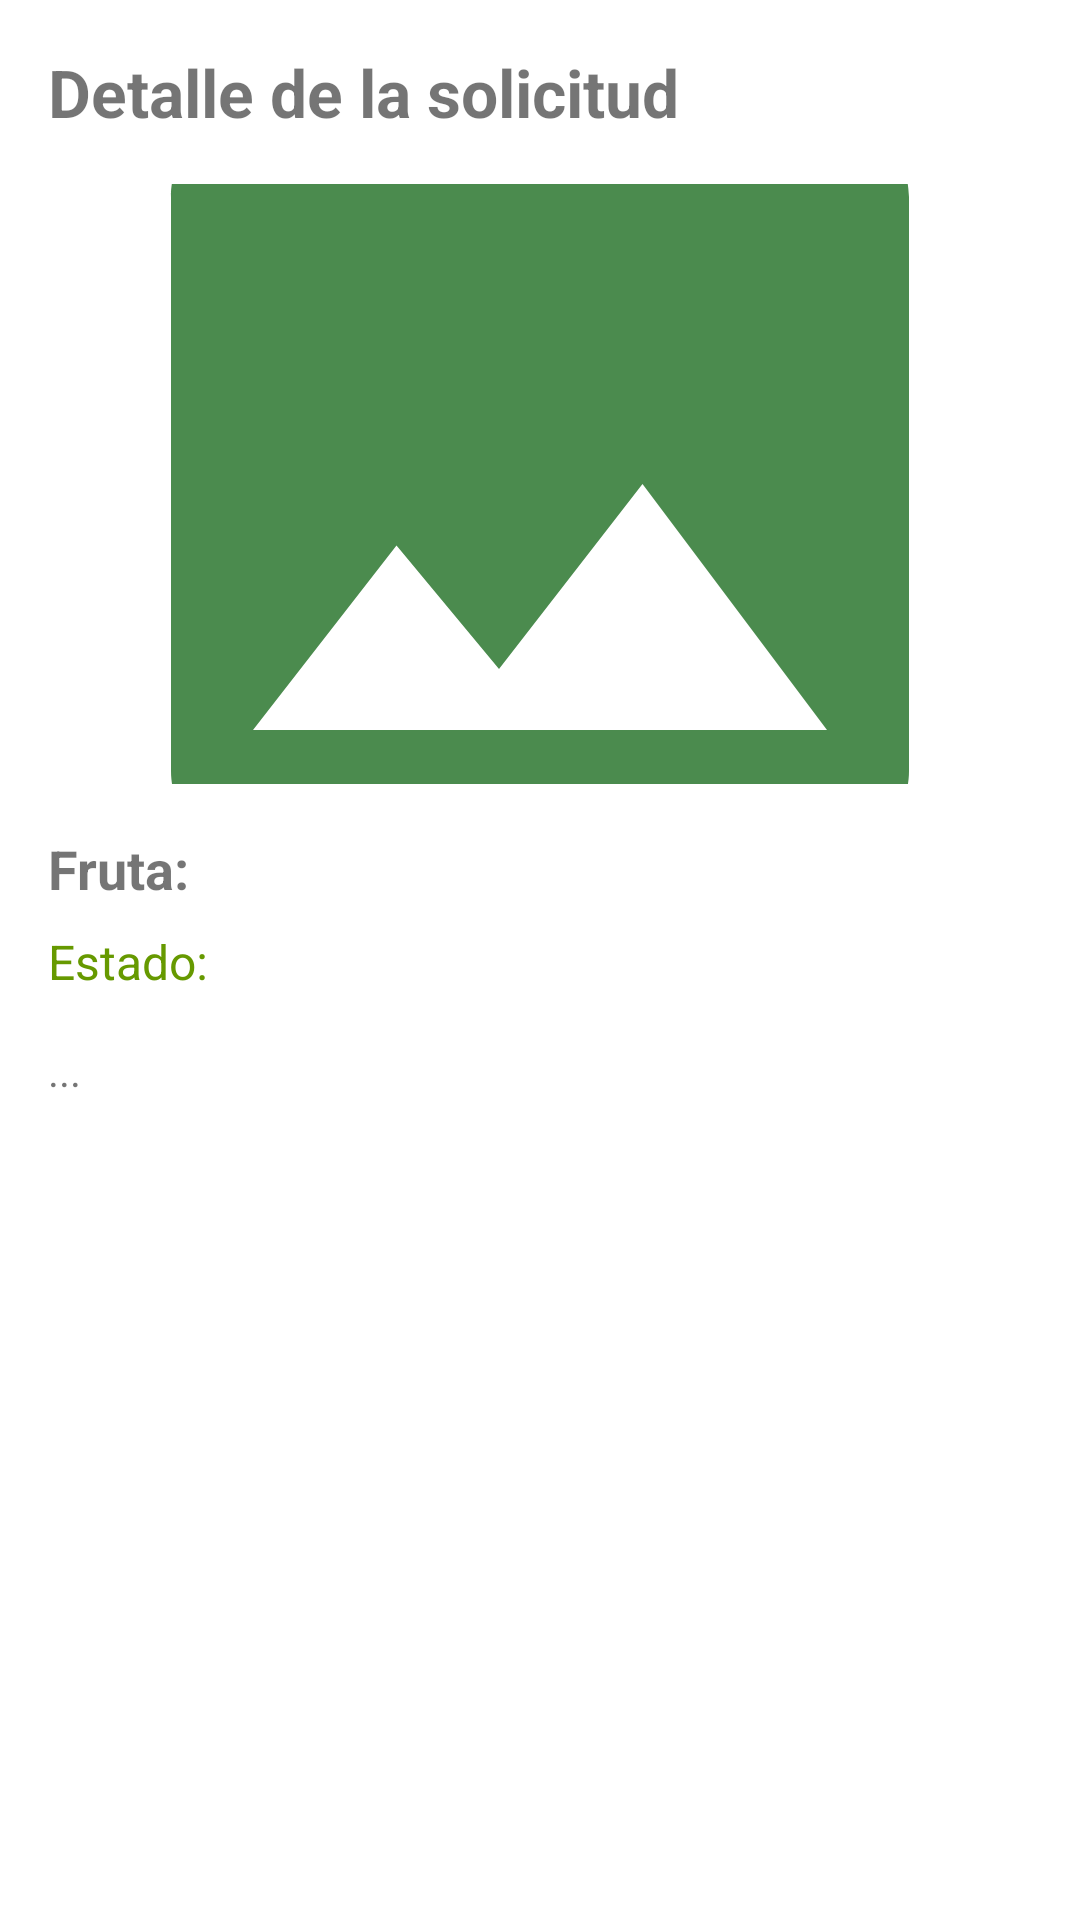

The Android layout XML behind this screen, and the referenced resources:
<!-- AndroidManifest.xml: application theme Theme.FrutyBot -->
<!-- res/layout/fragment_request_detail.xml -->
<?xml version="1.0" encoding="utf-8"?>
<ScrollView
    xmlns:android="http://schemas.android.com/apk/res/android"
    android:layout_width="match_parent"
    android:layout_height="match_parent"
    android:fillViewport="true">

    <LinearLayout
        android:orientation="vertical"
        android:padding="16dp"
        android:layout_width="match_parent"
        android:layout_height="wrap_content">

        <TextView
            android:id="@+id/txtDetailTitle"
            android:layout_width="wrap_content"
            android:layout_height="wrap_content"
            android:text="Detalle de la solicitud"
            android:textSize="22sp"
            android:textStyle="bold"
            android:layout_marginBottom="16dp"/>

        
        <ImageView
            android:id="@+id/imgFruitDetail"
            android:layout_width="match_parent"
            android:layout_height="200dp"
            android:scaleType="centerCrop"
            android:layout_marginBottom="16dp"
            android:src="@drawable/ic_fruit_placeholder"/>

        <TextView
            android:id="@+id/txtFruitName"
            android:layout_width="wrap_content"
            android:layout_height="wrap_content"
            android:text="Fruta: "
            android:textSize="18sp"
            android:textStyle="bold"
            android:layout_marginBottom="8dp"/>

        <TextView
            android:id="@+id/txtStatus"
            android:layout_width="wrap_content"
            android:layout_height="wrap_content"
            android:text="Estado: "
            android:textSize="16sp"
            android:textColor="@android:color/holo_green_dark"
            android:layout_marginBottom="16dp"/>

        <TextView
            android:id="@+id/txtDetails"
            android:layout_width="match_parent"
            android:layout_height="wrap_content"
            android:text="..."
            android:textSize="14sp"
            android:lineSpacingExtra="4dp"/>

    </LinearLayout>
</ScrollView>
<!-- resources referenced by this layout -->
<resources>
  <!-- drawable ic_fruit_placeholder (drawable) -->
  <vector xmlns:android="http://schemas.android.com/apk/res/android" android:height="24dp" android:tint="#4B8B4E" android:viewportHeight="24" android:viewportWidth="24" android:width="24dp">
        
      <path android:fillColor="@android:color/white" android:pathData="M21,19V5c0,-1.1 -0.9,-2 -2,-2H5c-1.1,0 -2,0.9 -2,2v14c0,1.1 0.9,2 2,2h14c1.1,0 2,-0.9 2,-2zM8.5,13.5l2.5,3.01L14.5,12l4.5,6H5l3.5,-4.5z"/>
      
  </vector>
  <style name="Theme.FrutyBot" parent="Theme.MaterialComponents.DayNight.NoActionBar">
          
          <item name="android:windowSplashScreenBackground">@android:color/transparent</item>
          <item name="android:windowSplashScreenAnimatedIcon">@null</item>
          <item name="android:windowSplashScreenIconBackgroundColor">@android:color/transparent</item>
  
          
          <item name="colorPrimary">@color/purple_500</item>
          <item name="colorPrimaryVariant">@color/purple_700</item>
          <item name="colorOnPrimary">@color/white</item>
          <item name="colorSecondary">@color/teal_200</item>
          <item name="colorSecondaryVariant">@color/teal_700</item>
          <item name="colorOnSecondary">@color/black</item>
          <item name="android:statusBarColor">?attr/colorPrimaryVariant</item>
      </style>
  <color name="purple_500">#FFB400</color>
  <color name="purple_700">#FF3700B3</color>
  <color name="white">#FFFFFFFF</color>
  <color name="teal_200">#FF03DAC5</color>
  <color name="teal_700">#FF018786</color>
  <color name="black">#FF000000</color>
</resources>
